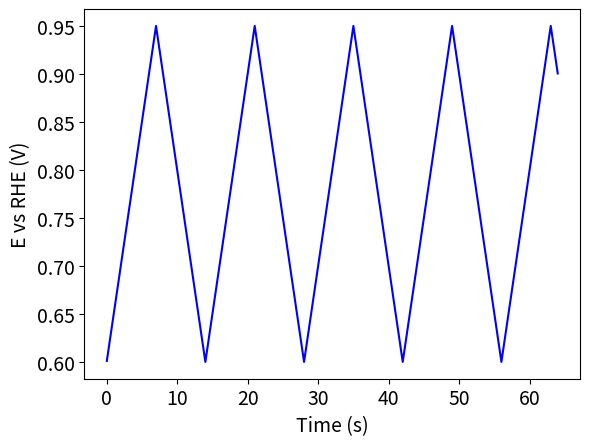

Recreate this plot in Python. (Note: this script raises an exception after producing the figure.)
#Importing libraries- numpy, odeint, error function, matplotlib
import numpy as np
from scipy.integrate import odeint
from scipy.special import erf
import matplotlib.pyplot as plt
plt.rcParams.update({'font.size': 14})

# Linear sweep voltammetrty- defining a potential as a function of time
def potential(x):
    UpperV = 0.95
    LowerV = 0.6
    scanrate = 0.05 #scan rate in V/s
    timescan=(UpperV-LowerV)/(scanrate)
    if x%(2*timescan)<timescan:
            Vapp = LowerV + scanrate*(x%((UpperV-LowerV)/(scanrate)))
    else:
            Vapp = UpperV - scanrate*(x%((UpperV-LowerV)/(scanrate)))
    return Vapp

# Defining free energies of adsorption and programming adsorption isotherms
# def Gad(theta):
#     thetaA_Star, thetaA_H, thetaA_OH, thetaA_O = theta
#     Gads0=np.array([0, -0.35, 0.775, 1.83]) #adsorption free energies for [free sitesA, Had , OHad, Oad]
#     Gads=F*Gads0
#     GadA_OH = Gads[2] - 1000*erf(10*(thetaA_OH-0.7))*thetaA_OH # frumkin isotherm with error function
#     Gads[2]=GadA_OH
    
#     GadA_H = Gads[1] + 25000*thetaA_H #linear tempkin isotherm
#     Gads[1]=GadA_H
#     return Gads

# # Function to calculate reaction free energies from adsorption free energies
# def Grxn(Gads):
#     GadA_Star, GadA_H, GadA_OH, GadA_O = Gads
#     dGr0 = GadA_H - GadA_Star
#     dGr1 = GadA_Star - GadA_OH
#     dGr2 = GadA_OH - GadA_O
    
#     Grxns = np.array([dGr0, dGr1, dGr2])
#     return Grxns

dG = [-0.35, -0.35, -0.35]
# Function to calculate U and Keq from theta, dG
def eqpot(theta):
    thetaA_Star, thetaA_H, thetaA_OH, thetaA_O = theta # unpack surface coverage
    # Gad1 = Gad(theta)
    # dG = Grxn(Gad1)
    U0 = -dG[0]/F + (RT*np.log(thetaA_Star/thetaA_H))/F
    U1 = -dG[1]/F + (RT*np.log(thetaA_OH/thetaA_Star))/F
    U2 = -dG[2]/F + (RT*np.log(thetaA_O/thetaA_OH))/F
    eqconst =[U0, U1, U2]
    return eqconst



# Function to calculate elementary reaction rates from theta, V, U
def rates(theta, V):
    
    thetaA_Star, thetaA_H, thetaA_OH, thetaA_O = theta # unpack surface coverage
    
    # Gad1 = Gad(theta) #adsorption free energies (function of coverage)
    
    # dG = Grxn(Gad1) #reaction free energies (function of adsorption free energies)
    
    U0, U1, U2 = eqpot(theta)  # call function to find U for given theta
    j0 = kf[0]*np.exp(beta[0]*dG[0]/RT)*(thetaA_H**beta[0])*(thetaA_Star**(1-beta[0]))
    exp1 = (np.exp(-beta[0]*F*(V-U0)/RT))
    exp2 = np.exp((1-beta[0])*F*(V-U0)/RT)
    
    r0 = j0 * (exp1-exp2)
    
    # r1 = (kf[1]*np.exp(beta[1]*dG[1]/RT)*(thetaA_Star**beta[1])*(thetaA_OH**(1-beta[1]))*
    #      (np.exp(-beta[1]*F*(V-U1)/RT)-np.exp((1-beta[1])*F*(V-U1)/RT)))
    
    # r2 = (kf[2]*np.exp(beta[2]*dG[2]/RT)*(thetaA_OH**beta[2])*(thetaA_O**(1-beta[2]))*
    #      (np.exp(-beta[2]*F*(V-U2)/RT)-np.exp((1-beta[2])*F*(V-U2)/RT)))
    
    
    r = r0
    return r

# Function to calculate site balances from elementary reaction steps - this is the ODE
def sitebal(theta,t,oparams):
    V = potential(t)  # unpack applied voltage, other params?
    r0= rates(theta,V) # this calls the rate function, which calls eq pot
    dthetadt = [(r0)/cmax] # these are the site balnaces
    return dthetadt 



# Physical parameters
RT = 8.314*298   # J/mol
F = 96485.0 # C/mol
cmax= 7.5e-10 # mol.cm-2.s-1


# model parameters for fitting
k1 = 1e5*cmax # for Hydrogen adsorption
k2 = 2e9*cmax # for OH and O adsorption desorption
kf=np.array([0*k1, 1*k2, 1*k2])  # k1 and k2 are frequency factors = primary fitting parameters
beta = np.array([0.5, 0.5, 0.5])  # transfer coefficients


# Initial values - will require some thought for figuring out
thetaA_H0 = 0.01 # initial coverage Hads
thetaA_O0 = 0.1 # initial coverage Oads
thetaA_OH0 = 0.1# initial coverage OHads
thetaA_Star0 = 1.0 - (thetaA_H0 + thetaA_O0 + thetaA_OH0) # initial coverage empty sites

# Bundle parameters for ODE solver 
oparams = (beta) # this is all for now, could set up so that beta/K/dG are passed to model
theta0 = [thetaA_Star0, thetaA_H0, thetaA_OH0, thetaA_O0]  #pack into list of initial cond 

# Make time array for solution in seconds
tStop = 64.
tInc = 0.01
t = np.arange(0., tStop, tInc)
ts =int(tStop/tInc)

# defining empty arrays for potential, kinetic and total current density
E = np.empty(ts, dtype=object)
curr1 = np.empty(ts, dtype=object)
tcurr1= np.empty(ts, dtype=object) 

# define diffusion limited current, calculated from levich equation for 1600 rpm O2, 0.196 cm2 Pt(111) disk in 0.1 M HClO4
iD = -6.12 # mA/cm2

for i in range(ts):
    E[i]=potential(t[i])
    

    
# plot E(V) vs t(s)   
plt.plot(t[2:ts], E[2:ts], 'b')
plt.xlabel('Time (s)')
plt.ylabel('E vs RHE (V)')
plt.show()


# Call the ODE solver
soln1 = odeint(sitebal, theta0, t, args=(oparams,))



# plot coverage as a function of time
plt.plot(t, soln1[:, 0], 'm', label='*')
# plt.plot(t, soln1[:, 2], 'b', label='OH')
# plt.plot(t, soln1[:, 3], 'g', label='O')


plt.legend(loc='best')
plt.xlabel('t(s)')
plt.ylabel('Coverages')
plt.show()

# plot coverages on *A sites as a function of potential
plt.plot(E[10:], soln1[10:, 0], 'm', label='*')
# plt.plot(E[10:], soln1[10:, 2], 'b', label='OH')
# plt.plot(E[10:], soln1[10:, 3], 'g', label='O')



plt.legend(loc='best')
plt.xlabel('E vs RHE (V)')
plt.ylabel('Coverages')
plt.show()


for i in range(ts):
    theta_temp=soln1[i,:]
    Vapp=potential(t[i])
    R=rates(theta_temp, Vapp)
    curr1[i]=-1000*F*(R[0]+R[1]+R[2])

# plot kinetic current desnity as a function of potential
plt.plot(E[10:20000], curr1[10:20000], 'b')
plt.xlabel('E vs RHE(V)')
plt.ylabel('Kinetic current (mA/cm2)')
plt.show()